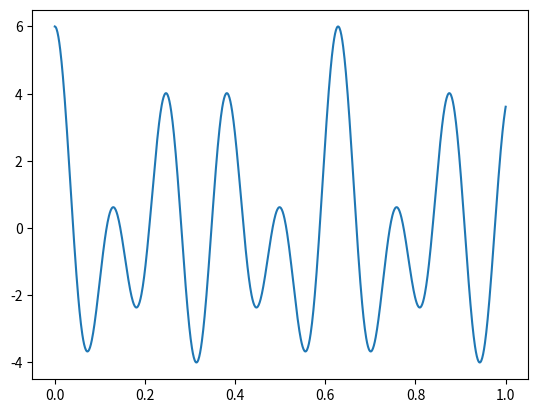

Here is the Python script that generated this plot:
import numpy as np
import matplotlib.pyplot as plt

def origin_data(alphas, deltas, powers, time_steps=1000, xlim=1):
    assert len(alphas)==len(deltas) and len(alphas)==len(powers), 'The numbers of alpha, delta and powers are not similar'
    X = np.linspace(0, xlim, time_steps)
    Y = np.zeros_like(X)
    for i in range(len(alphas)):
        alpha, delta, power = alphas[i], deltas[i], powers[i]
        Y += power * np.cos(alpha*X+delta)
    return X, Y

def add_noise(Y, power):
    noise = np.random.randn(len(Y))
    return Y + power*noise

if __name__=='__main__':
    alphas = np.array([20,30,50])
    powers = np.array([1, 2, 3])
    deltas = np.array([0, 0, 0])
    X, Y = origin_data(alphas, deltas, powers)

    # Y = add_noise(Y, 0.8)
    plt.plot(X, Y)
    plt.show()
